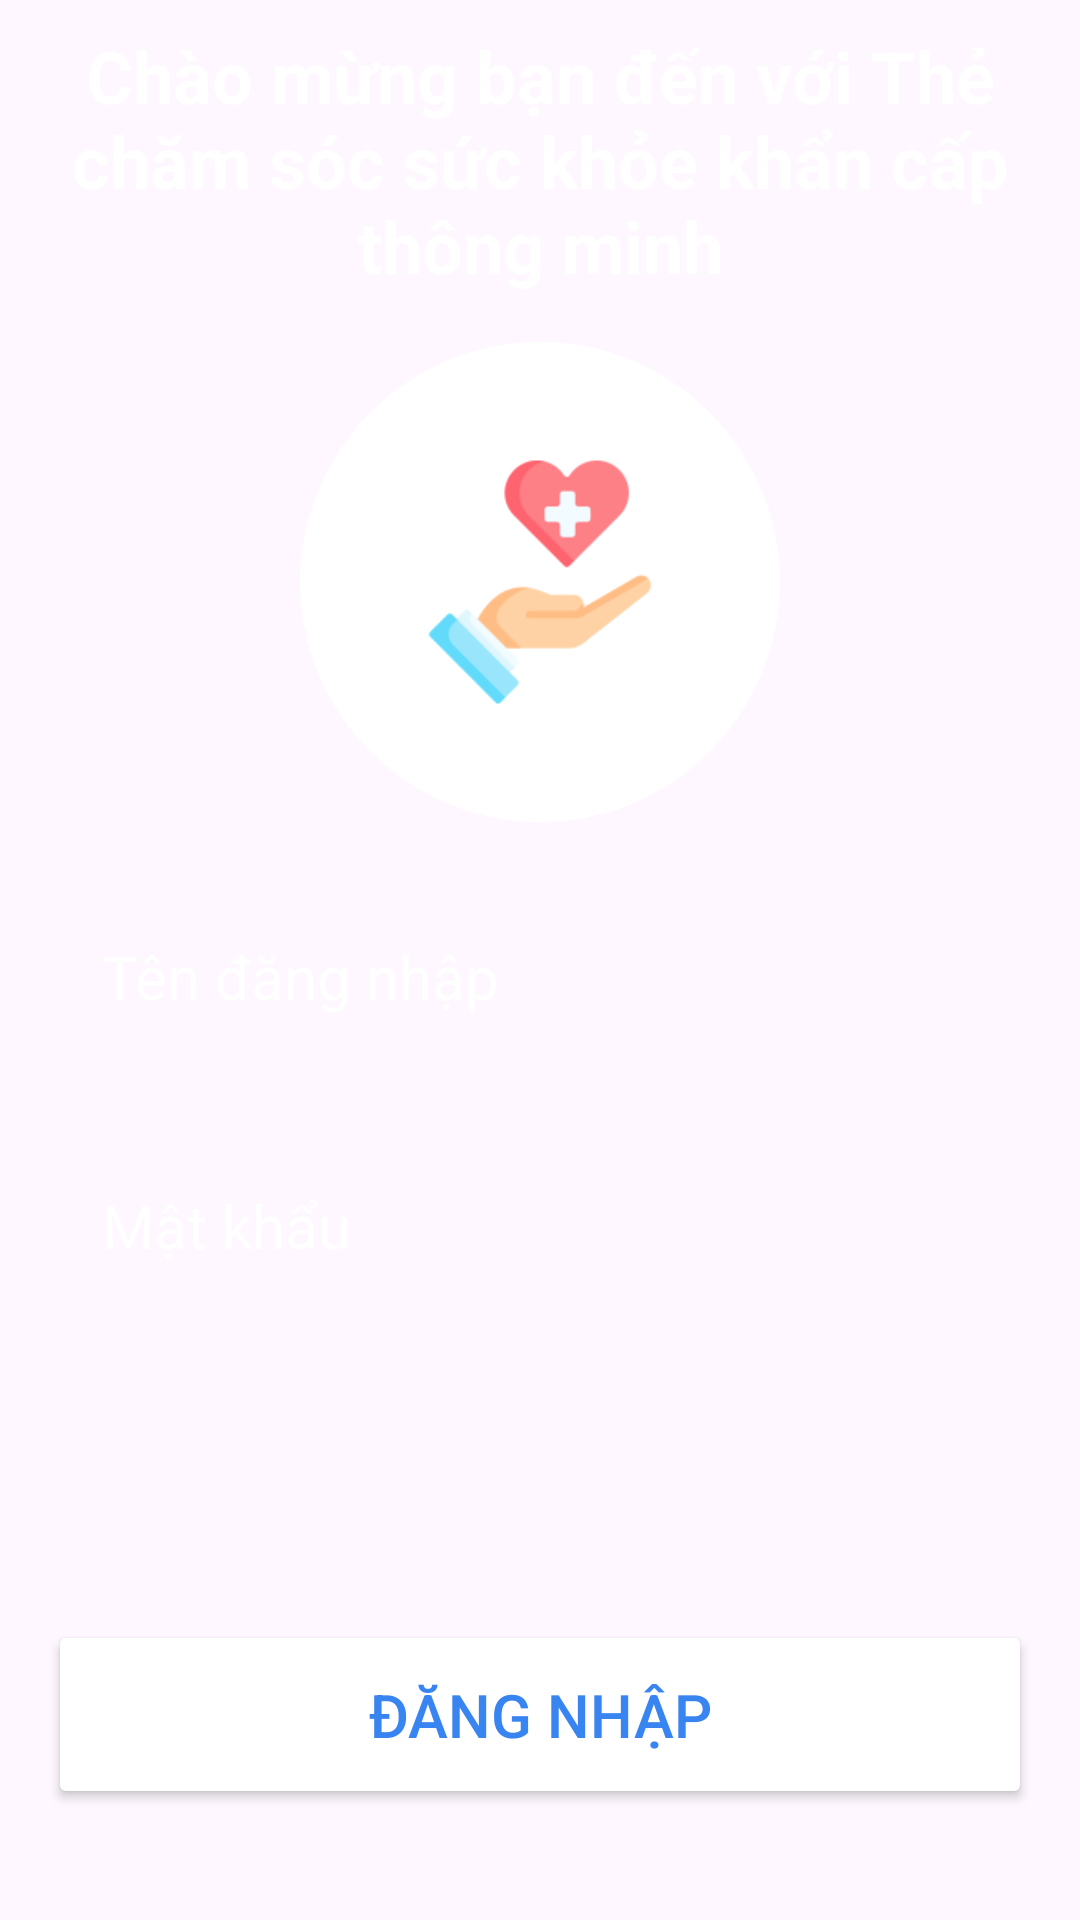

Layout XML and referenced resources for this Android screen:
<!-- AndroidManifest.xml: application theme Theme.LoginApp -->
<!-- res/layout/activity_main.xml -->
<?xml version="1.0" encoding="utf-8"?>
<RelativeLayout xmlns:android="http://schemas.android.com/apk/res/android"
    xmlns:app="http://schemas.android.com/apk/res-auto"
    xmlns:tools="http://schemas.android.com/tools"
    android:layout_width="match_parent"
    android:layout_height="match_parent"
    android:background="@drawable/login_background"
    android:gravity="center"
    android:padding="16dp"
    tools:context=".MainActivity">

    <LinearLayout
        android:layout_width="match_parent"
        android:layout_height="wrap_content"
        android:gravity="center"
        android:orientation="vertical">

        <TextView
            android:layout_width="wrap_content"
            android:layout_height="wrap_content"
            android:layout_alignParentTop="true"
            android:layout_centerHorizontal="true"
            android:layout_marginBottom="16dp"
            android:text="Chào mừng bạn đến với Thẻ chăm sóc sức khỏe khẩn cấp thông minh"
            android:textColor="@color/white"
            android:textSize="24sp"
            android:textStyle="bold"
            android:gravity="center" />
        <ImageView
            android:layout_width="160dp"
            android:layout_height="160dp"
            android:src="@drawable/ic_iconlogin_foreground" />

        <EditText
            android:id="@+id/username_input"
            android:layout_marginTop="20dp"
            android:layout_width="match_parent"
            android:layout_height="wrap_content"
            android:background="@drawable/rounded_corner"
            android:hint="Tên đăng nhập"
            android:inputType="text"
            android:padding="18dp"
            android:textColor="@color/white"
            android:textColorHint="@color/white"
            android:textSize="20dp" />

        <EditText
            android:layout_width="match_parent"
            android:layout_height="wrap_content"
            android:hint="Mật khẩu"
            android:layout_marginTop="20dp"
            android:textColor="@color/white"
            android:textColorHint="@color/white"
            android:textSize="20dp"
            android:background="@drawable/rounded_corner"
            android:padding="18dp"
            android:inputType="textPassword"
            android:id="@+id/password_input" />

        <Button
            android:id="@+id/login_btn"
            android:layout_width="match_parent"
            android:layout_height="wrap_content"
            android:layout_marginTop="100dp"
            android:backgroundTint="@color/white"
            android:padding="18dp"
            android:text="Đăng nhập"
            android:textColor="#3884F1"
            android:textSize="20dp" />
        <Button
            android:id="@+id/sign_up_btn"
            android:layout_width="match_parent"
            android:layout_height="wrap_content"
            android:layout_marginTop="20dp"
            android:backgroundTint="@color/white"
            android:padding="18dp"
            android:text="Đăng ký"
            android:textColor="#3884F1"
            android:textSize="20dp" />


        <LinearLayout
            android:layout_width="match_parent"
            android:layout_height="wrap_content"
            android:orientation="horizontal"
            android:layout_marginTop="8dp"
            android:gravity="center"/>




    </LinearLayout>



</RelativeLayout>
<!-- resources referenced by this layout -->
<resources>
  <color name="white">#FFFFFFFF</color>
  <!-- drawable ic_iconlogin_foreground (drawable) -->
  <?xml version="1.0" encoding="utf-8"?>
  <layer-list xmlns:android="http://schemas.android.com/apk/res/android">
      <item>
          <shape android:shape="oval">
              <solid android:color="#FFFFFF"/> 
          </shape>
      </item>
      <item>
          <bitmap
              android:src="@mipmap/ic_iconlogin_foreground"
              android:gravity="center" />
      </item>
  </layer-list>
  <style name="Theme.LoginApp" parent="Base.Theme.LoginApp" />
  <style name="Base.Theme.LoginApp" parent="Theme.Material3.DayNight.NoActionBar">
          <item name="colorPrimary">@color/button_color</item>
          <item name="colorOnPrimary">@android:color/white</item>
          <item name="android:colorButtonNormal">@color/button_color</item>
      </style>
  <color name="button_color">#2E7D32</color>
</resources>
